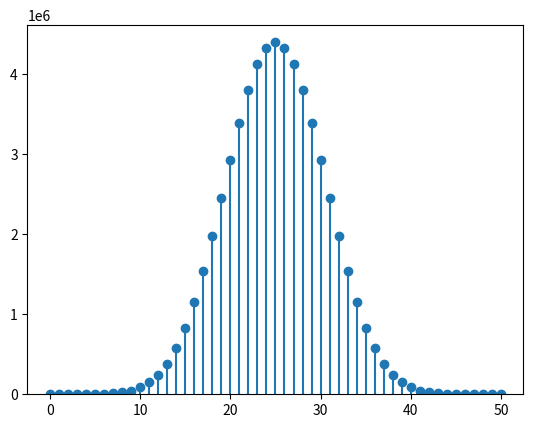

Reproduce this figure in Python.
def get_next_row(row, n):
    next_row = [0]*(len(row)+n-1)
    for i, x in enumerate(row):
        for j in range(n):
            next_row[i+j] += x
    return next_row


def get_mth_row(n, m, row=[1]):
    '''
    By default, [1] is the 0th row.
    '''
    for i in range(m):
        row = get_next_row(row, n)
    return row


def get_mth_table(n, m, row=[1]):
    '''
    By default, [[1]] is the 0th table.
    '''
    table = []
    table.append(row)
    for i in range(m):
        row = get_next_row(row, n)
        table.append(row)
    return table


if __name__ == "__main__":
    n = 6
    m = 10
    table = get_mth_table(n, m)

    for r in table:
        print(r)

    import matplotlib.pyplot as plt

    ys = table[-1]
    xs = range(len(ys))

    plt.plot(xs, ys, 'o')
    plt.vlines(xs, 0, ys)
    plt.ylim(bottom=0)
    plt.show()
